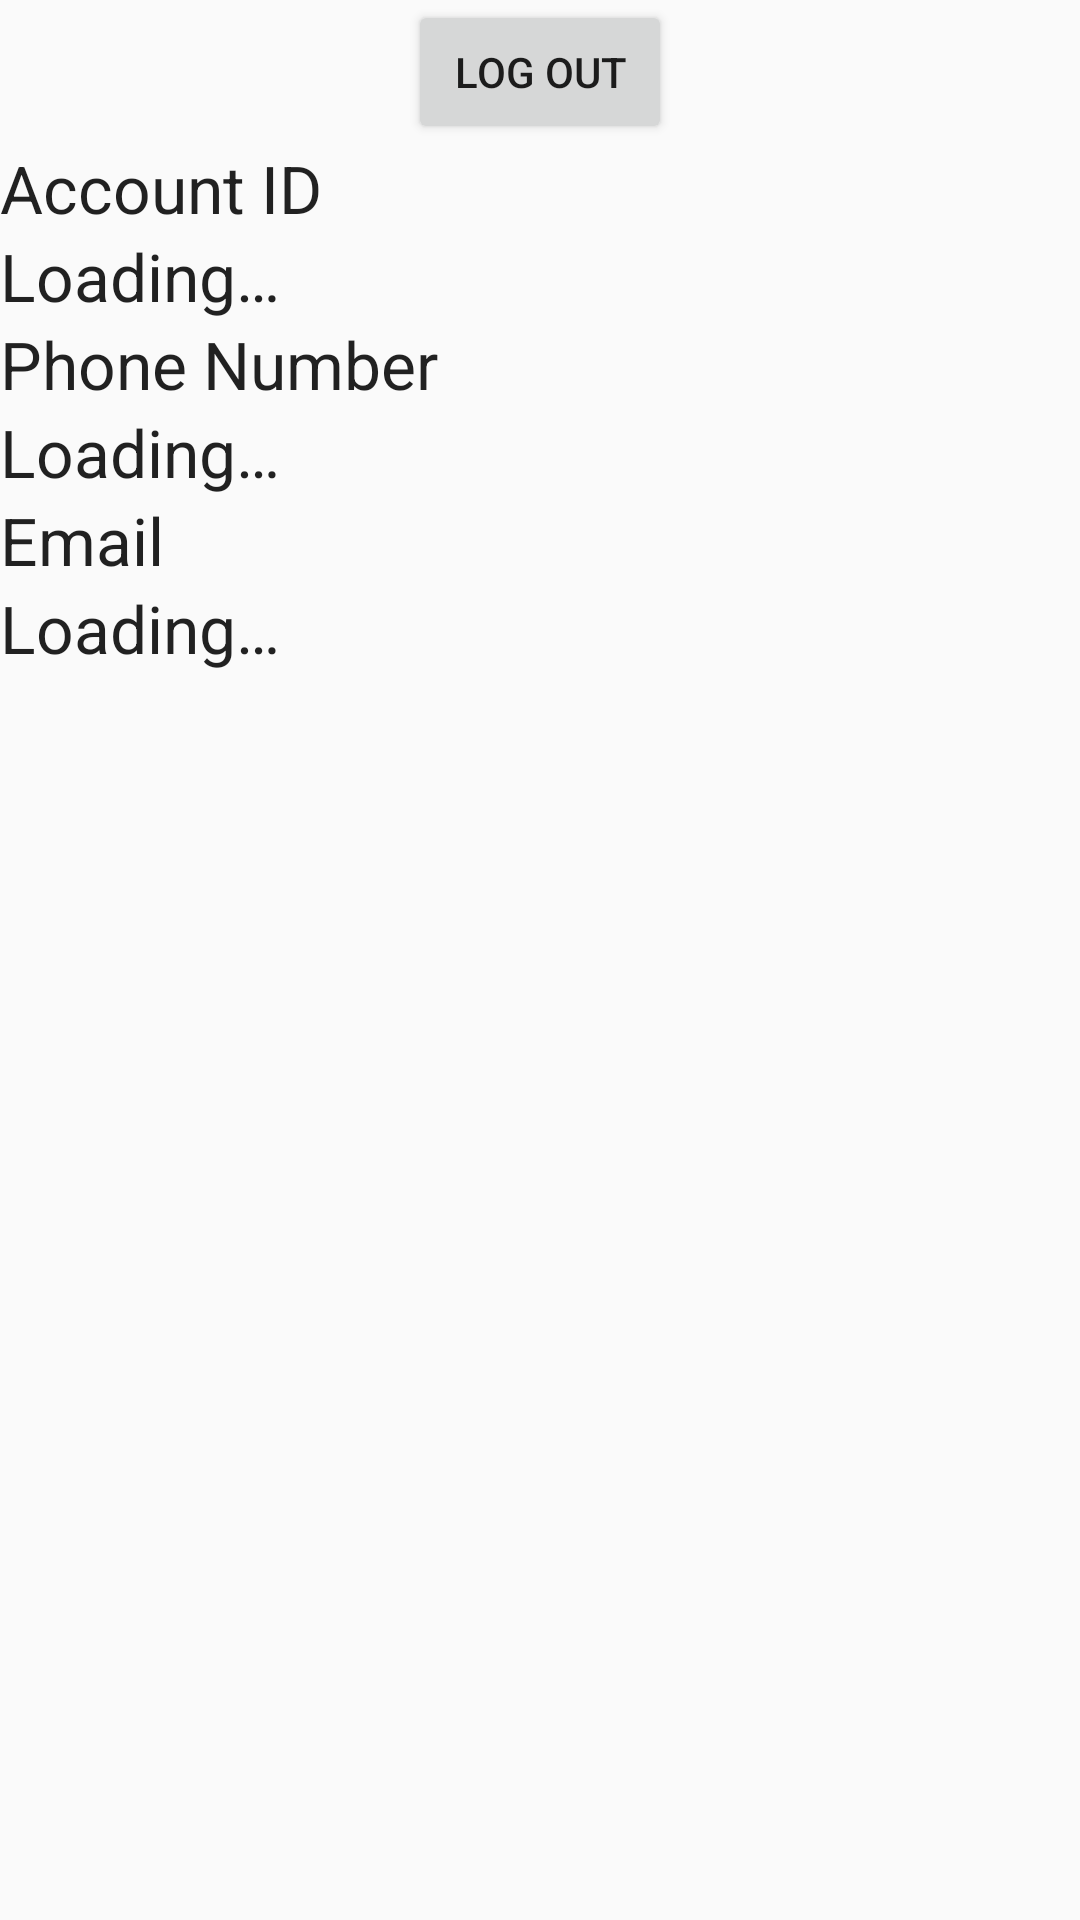

The Android layout XML behind this screen, and the referenced resources:
<!-- AndroidManifest.xml: application theme AppTheme -->
<!-- res/layout/activity_token.xml -->
<?xml version="1.0" encoding="utf-8"?>
<ScrollView
    xmlns:android="http://schemas.android.com/apk/res/android"
    android:layout_width="match_parent"
    android:layout_height="match_parent"
    >
    <LinearLayout
        android:layout_width="fill_parent"
        android:layout_height="fill_parent"
        android:orientation="vertical">
        <Button
            android:id="@+id/log_out_button"
            android:layout_width="wrap_content"
            android:layout_height="wrap_content"
            android:layout_gravity="center_horizontal"
            android:text="@string/log_out_button"
            />
        <TextView
            android:id="@+id/user_id_label"
            android:layout_width="wrap_content"
            android:layout_height="wrap_content"
            android:text="@string/user_id_label"
            android:textAppearance="?android:attr/textAppearanceLarge"
            />
        <TextView
            android:id="@+id/user_id"
            android:layout_width="wrap_content"
            android:layout_height="wrap_content"
            android:text="@string/loading_placeholder"
            android:textAppearance="?android:attr/textAppearanceLarge"
            />
        <TextView
            android:id="@+id/user_phone_label"
            android:layout_width="wrap_content"
            android:layout_height="wrap_content"
            android:text="@string/phone_number_label"
            android:textAppearance="?android:attr/textAppearanceLarge"
            />
        <TextView
            android:id="@+id/user_phone"
            android:layout_width="wrap_content"
            android:layout_height="wrap_content"
            android:text="@string/loading_placeholder"
            android:textAppearance="?android:attr/textAppearanceLarge"
            />
        <TextView
            android:id="@+id/user_email_label"
            android:layout_width="wrap_content"
            android:layout_height="wrap_content"
            android:text="@string/email_label"
            android:textAppearance="?android:attr/textAppearanceLarge"
            />
        <TextView
            android:id="@+id/user_email"
            android:layout_width="wrap_content"
            android:layout_height="wrap_content"
            android:text="@string/loading_placeholder"
            android:textAppearance="?android:attr/textAppearanceLarge"
            />
    </LinearLayout>
</ScrollView>
<!-- resources referenced by this layout -->
<resources>
  <string name="email_label">Email</string>
  <string name="loading_placeholder">Loading…</string>
  <string name="log_out_button">Log Out</string>
  <string name="phone_number_label">Phone Number</string>
  <string name="user_id_label">Account ID</string>
  <style name="AppTheme" parent="Theme.AppCompat.Light.DarkActionBar">
          
          <item name="colorPrimary">@color/colorPrimary</item>
          <item name="colorPrimaryDark">@color/colorPrimaryDark</item>
          <item name="colorAccent">@color/colorAccent</item>
      </style>
  <color name="colorPrimary">#f37421</color>
  <color name="colorPrimaryDark">#f37421</color>
  <color name="colorAccent">#fffcfa</color>
</resources>
